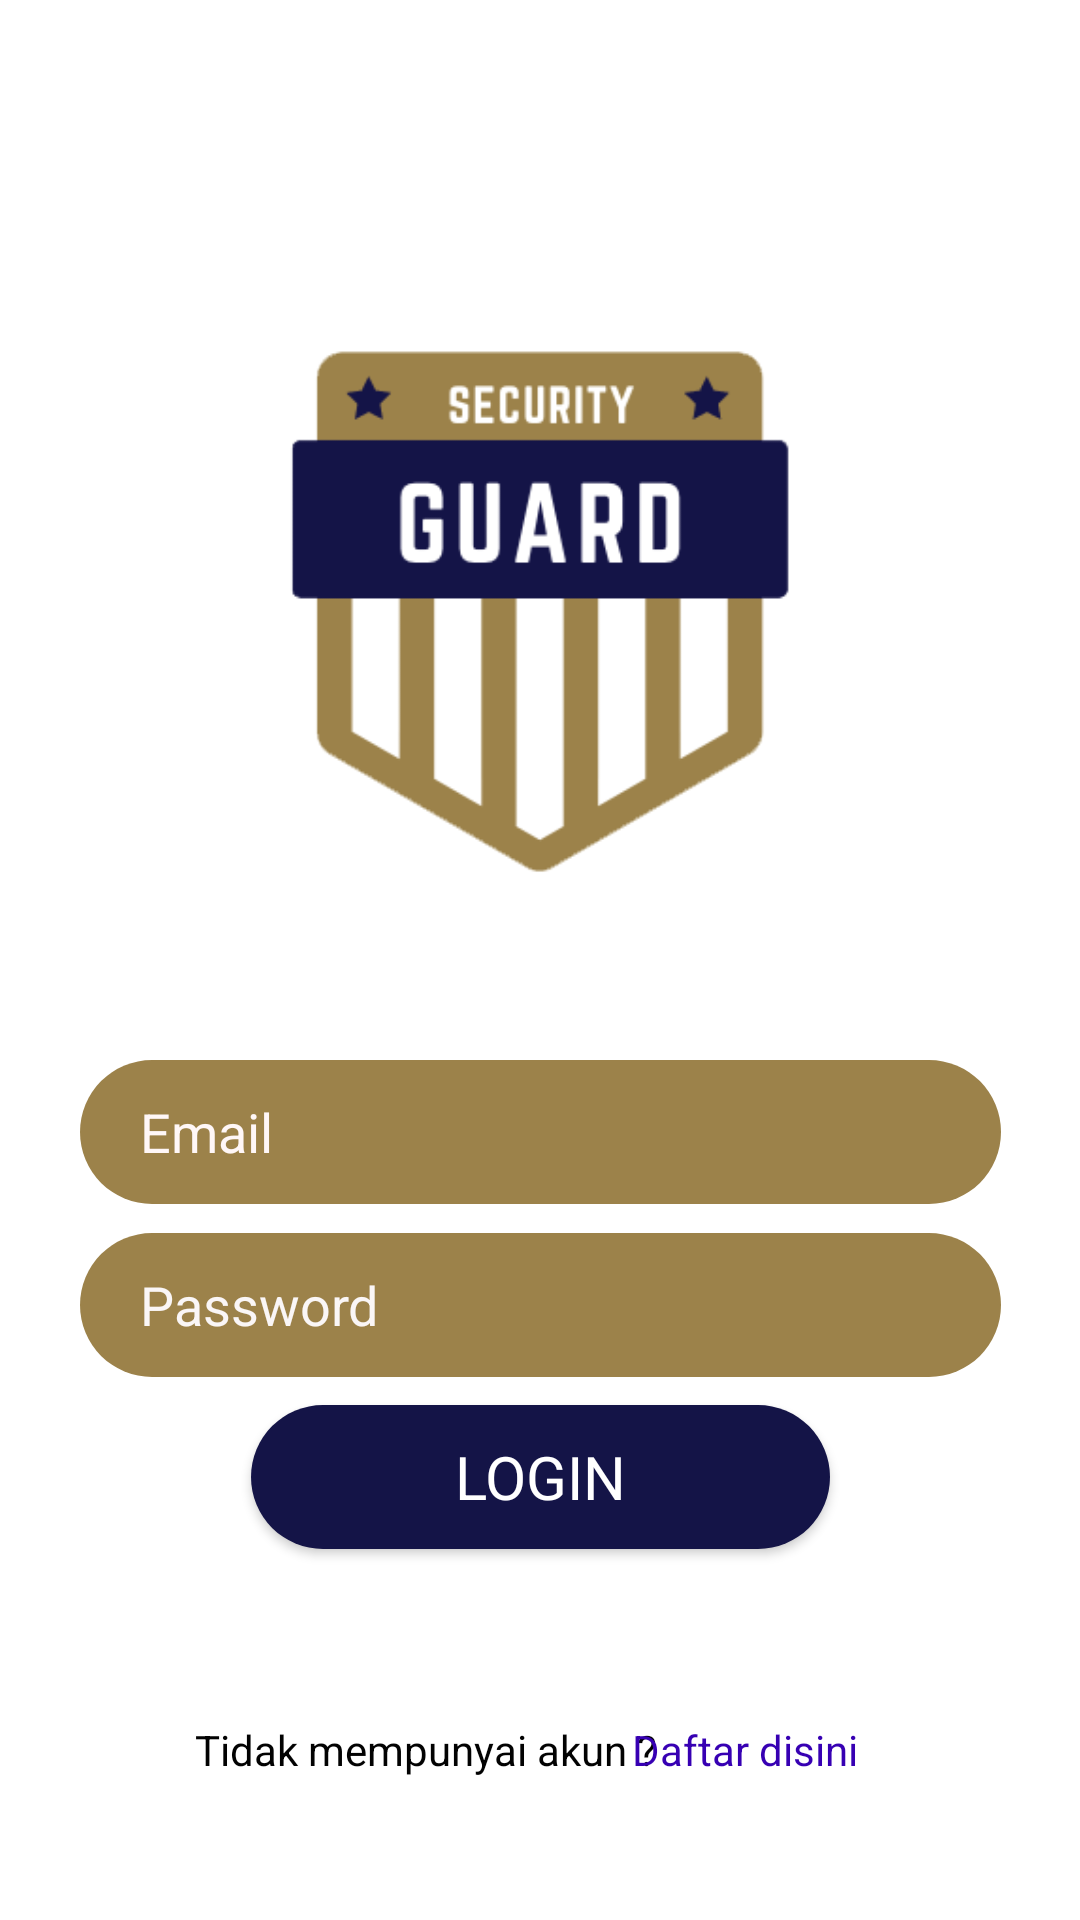

This screen was rendered from an Android layout file. Write that file and the resources it references.
<!-- AndroidManifest.xml: application theme Theme.SecurityGuard -->
<!-- res/layout/activity_login.xml -->
<?xml version="1.0" encoding="utf-8"?>
<androidx.constraintlayout.widget.ConstraintLayout xmlns:android="http://schemas.android.com/apk/res/android"
    xmlns:app="http://schemas.android.com/apk/res-auto"
    xmlns:tools="http://schemas.android.com/tools"
    android:layout_width="match_parent"
    android:layout_height="match_parent"
    android:background="#FFFFFF"
    tools:context=".LoginActivity">


    <ImageView
        android:id="@+id/imageView"
        android:layout_width="317dp"
        android:layout_height="314dp"
        app:layout_constraintBottom_toBottomOf="parent"
        app:layout_constraintEnd_toEndOf="parent"
        app:layout_constraintHorizontal_bias="0.496"
        app:layout_constraintStart_toStartOf="parent"
        app:layout_constraintTop_toTopOf="parent"
        app:layout_constraintVertical_bias="0.121"
        app:srcCompat="@drawable/security" />

    <EditText
        android:id="@+id/edtEmailLogin"
        android:layout_width="307dp"
        android:layout_height="48dp"
        android:background="@drawable/round_brown"
        android:drawableStart="@drawable/ic_email"
        android:drawablePadding="20dp"
        android:ems="10"
        android:hint="Email"
        android:inputType="textEmailAddress"
        android:paddingLeft="20sp"
        android:textColorHint="#FFF7F7"
        app:layout_constraintBottom_toBottomOf="parent"
        app:layout_constraintEnd_toEndOf="parent"
        app:layout_constraintStart_toStartOf="parent"
        app:layout_constraintTop_toBottomOf="@+id/imageView"
        app:layout_constraintVertical_bias="0.0" />

    <EditText
        android:id="@+id/edtPassLogin"
        android:layout_width="307dp"
        android:layout_height="48dp"
        android:background="@drawable/round_brown"
        android:drawableStart="@drawable/ic_lock"
        android:drawablePadding="16dp"
        android:ems="10"
        android:hint="Password"
        android:inputType="textPassword"
        android:paddingLeft="20sp"
        android:textColorHint="#FAF6F6"
        app:layout_constraintBottom_toBottomOf="parent"
        app:layout_constraintEnd_toEndOf="parent"
        app:layout_constraintStart_toStartOf="parent"
        app:layout_constraintTop_toBottomOf="@+id/edtEmailLogin"
        app:layout_constraintVertical_bias="0.051" />

    <Button
        android:id="@+id/btnLogin"
        android:layout_width="193dp"
        android:layout_height="wrap_content"
        android:background="@drawable/round_brown"
        android:fontFamily="sans-serif"
        android:text="Login"
        android:textColor="#FFFFFF"
        android:textSize="20sp"
        app:backgroundTint="@color/navy"
        app:layout_constraintBottom_toBottomOf="parent"
        app:layout_constraintEnd_toEndOf="parent"
        app:layout_constraintStart_toStartOf="parent"
        app:layout_constraintTop_toBottomOf="@+id/edtPassLogin"
        app:layout_constraintVertical_bias="0.069" />

    <TextView
        android:id="@+id/textView"
        android:layout_width="wrap_content"
        android:layout_height="wrap_content"
        android:text="Tidak mempunyai akun ? "
        android:textColor="#020202"
        app:layout_constraintBottom_toBottomOf="parent"
        app:layout_constraintEnd_toEndOf="parent"
        app:layout_constraintHorizontal_bias="0.321"
        app:layout_constraintStart_toStartOf="parent"
        app:layout_constraintTop_toBottomOf="@+id/edtPassLogin"
        app:layout_constraintVertical_bias="0.708" />

    <TextView
        android:id="@+id/txtDaftar"
        android:layout_width="wrap_content"
        android:layout_height="wrap_content"
        android:text="Daftar disini"
        android:textColor="@color/design_default_color_primary_dark"
        app:layout_constraintBottom_toBottomOf="parent"
        app:layout_constraintEnd_toEndOf="parent"
        app:layout_constraintHorizontal_bias="0.74"
        app:layout_constraintStart_toStartOf="parent"
        app:layout_constraintTop_toBottomOf="@+id/edtPassLogin"
        app:layout_constraintVertical_bias="0.708" />
    

</androidx.constraintlayout.widget.ConstraintLayout>
<!-- resources referenced by this layout -->
<resources>
  <color name="navy">#141447</color>
  <!-- drawable round_brown (drawable) -->
  <?xml version="1.0" encoding="utf-8"?>
  <shape xmlns:android="http://schemas.android.com/apk/res/android">
      <solid android:color="@color/brown"
          android:width="1dp"/>
      <corners android:radius="100dp"/>
  </shape>
  <!-- drawable security: png bitmap (drawable, 14428 bytes) -->
  <style name="Theme.SecurityGuard" parent="Theme.MaterialComponents.NoActionBar">
          
          <item name="colorPrimary">@color/purple_500</item>
          <item name="colorPrimaryVariant">@color/purple_700</item>
          <item name="colorOnPrimary">@color/white</item>
          
          <item name="colorSecondary">@color/teal_200</item>
          <item name="colorSecondaryVariant">@color/teal_700</item>
          <item name="colorOnSecondary">@color/black</item>
          
          <item name="android:statusBarColor" tools:targetApi="l">?attr/colorPrimaryVariant</item>
          
      </style>
  <color name="brown">#9C824A</color>
  <color name="purple_500">#FF6200EE</color>
  <color name="purple_700">#FF3700B3</color>
  <color name="white">#FFFFFFFF</color>
  <color name="teal_200">#FF03DAC5</color>
  <color name="teal_700">#FF018786</color>
  <color name="black">#FF000000</color>
</resources>
